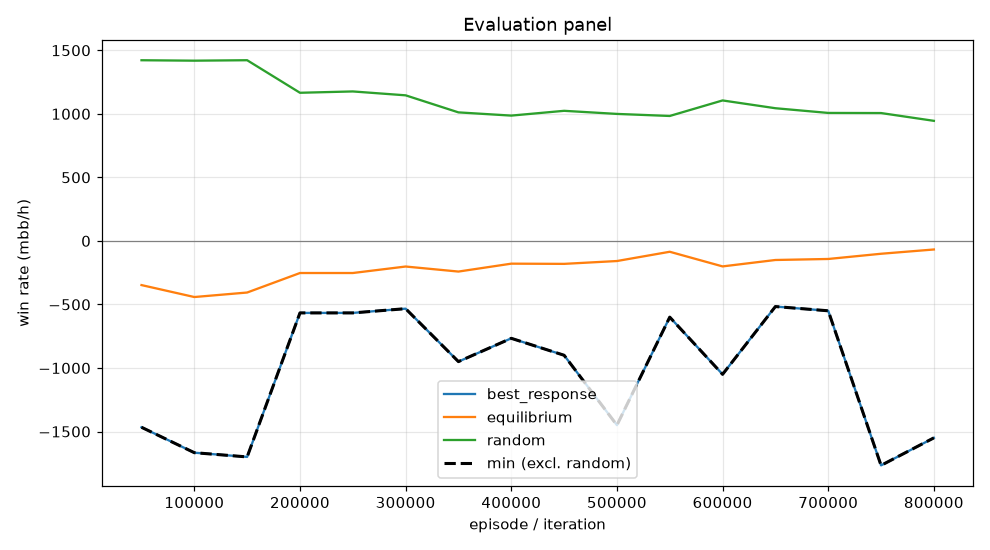

The file beside this chart, header and first rows:
episode, min, mean, best_response_mean, best_response_se, equilibrium_mean, equilibrium_se, random_mean, random_se, act_call, act_raise, act_fold, act_check
49999, -1467, -347.6, -1467, 0.0, -347.6, 0.0, 1422, 0.0, 0.07653, 0.7529, 0.0, 0.1706
99999, -1667, -441.7, -1667, 0.0, -441.7, 0.0, 1418, 0.0, 0.1444, 0.6794, 0.007774, 0.1684
149999, -1700, -406.3, -1700, 0.0, -406.3, 0.0, 1422, 0.0, 0.1256, 0.6506, 0.007701, 0.2161
199999, -566.7, -252.7, -566.7, 0.0, -252.7, 0.0, 1166, 0.0, 0.2626, 0.4489, 0.07991, 0.2085
249999, -566.7, -252.7, -566.7, 0.0, -252.7, 0.0, 1176, 0.0, 0.2626, 0.4489, 0.07991, 0.2085
299999, -533.3, -201.7, -533.3, 0.0, -201.7, 0.0, 1146, 0.0, 0.2486, 0.4074, 0.07959, 0.2645
349999, -950, -241.3, -950, 0.0, -241.3, 0.0, 1011, 0.0, 0.2606, 0.4041, 0.08533, 0.25
399999, -766.7, -179.1, -766.7, 0.0, -179.1, 0.0, 986.1, 0.0, 0.2749, 0.3855, 0.07188, 0.2677
449999, -900, -180.7, -900, 0.0, -180.7, 0.0, 1024, 0.0, 0.2575, 0.3598, 0.09009, 0.2926
499999, -1450, -158.4, -1450, 0.0, -158.4, 0.0, 999.4, 0.0, 0.4392, 0.2936, 0.06487, 0.2024
549999, -600, -85.49, -600, 0.0, -85.49, 0.0, 983.2, 0.0, 0.4073, 0.2903, 0.07931, 0.2231
599999, -1050, -200.7, -1050, 0.0, -200.7, 0.0, 1105, 0.0, 0.2776, 0.3937, 0.07904, 0.2497
649999, -516.7, -150.2, -516.7, 0.0, -150.2, 0.0, 1044, 0.0, 0.3923, 0.3319, 0.06705, 0.2088
699999, -550.0, -142.2, -550.0, 0.0, -142.2, 0.0, 1007, 0.0, 0.3842, 0.33, 0.07703, 0.2088
749999, -1767, -101.2, -1767, 0.0, -101.2, 0.0, 1006, 0.0, 0.2911, 0.4301, 0.1003, 0.1785
799999, -1550, -67.56, -1550, 0.0, -67.56, 0.0, 944.9, 0.0, 0.4152, 0.3337, 0.07872, 0.1724
